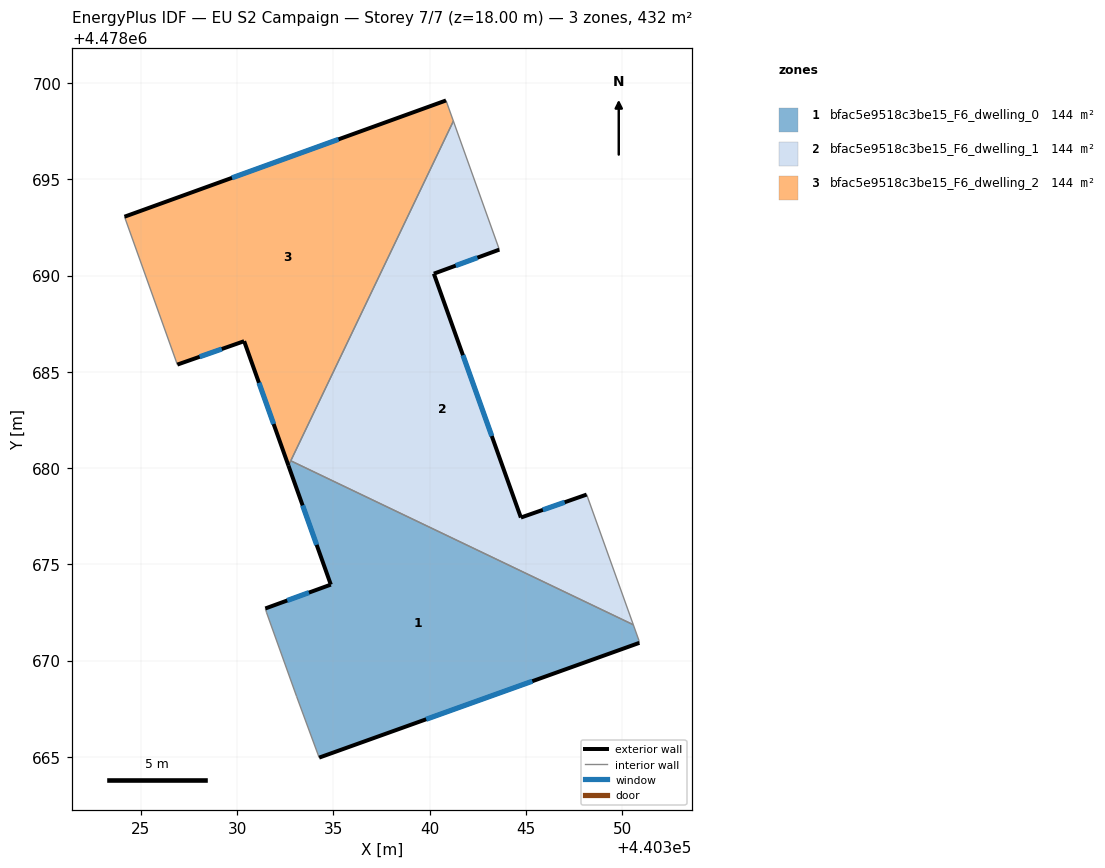
=== STOREY PLAN SPEC (per zone: floor XY polygon, exterior-wall plan segments, windows/doors) ===
zone 1: bfac5e9518c3be15_F6_dwelling_0  (144.1 m²)
  floor: (440350.90, 4478670.92) (440350.88, 4478671.05) (440350.59, 4478671.86) (440332.79, 4478680.38) (440332.67, 4478680.12) (440334.87, 4478673.94) (440331.47, 4478672.70) (440331.54, 4478672.48) (440333.10, 4478668.13) (440334.27, 4478664.96)
  exterior wall: (440350.90, 4478670.92) – (440334.27, 4478664.96)  [17.7 m]
    window: (440345.34, 4478668.92) – (440339.83, 4478666.95)  [5.8 m²]
  exterior wall: (440331.47, 4478672.70) – (440334.87, 4478673.94)  [3.6 m]
    window: (440332.61, 4478673.12) – (440333.74, 4478673.53)  [1.2 m²]
  exterior wall: (440334.87, 4478673.94) – (440332.67, 4478680.12)  [6.6 m]
    window: (440334.14, 4478676.01) – (440333.41, 4478678.06)  [2.2 m²]
  interior walls: 7
zone 2: bfac5e9518c3be15_F6_dwelling_1  (144.1 m²)
  floor: (440350.59, 4478671.86) (440348.16, 4478678.62) (440344.75, 4478677.43) (440340.22, 4478690.09) (440343.63, 4478691.34) (440341.24, 4478698.02) (440332.79, 4478680.38)
  exterior wall: (440344.75, 4478677.43) – (440348.16, 4478678.62)  [3.6 m]
    window: (440345.89, 4478677.83) – (440347.02, 4478678.22)  [1.2 m²]
  exterior wall: (440343.63, 4478691.34) – (440340.22, 4478690.09)  [3.6 m]
    window: (440342.49, 4478690.93) – (440341.36, 4478690.51)  [1.2 m²]
  exterior wall: (440340.22, 4478690.09) – (440344.75, 4478677.43)  [13.5 m]
    window: (440341.74, 4478685.86) – (440343.23, 4478681.66)  [4.4 m²]
  interior walls: 4
zone 3: bfac5e9518c3be15_F6_dwelling_2  (144.1 m²)
  floor: (440332.67, 4478680.12) (440341.24, 4478698.02) (440340.86, 4478699.09) (440324.16, 4478693.05) (440326.90, 4478685.37) (440330.37, 4478686.59)
  exterior wall: (440330.37, 4478686.59) – (440326.90, 4478685.37)  [3.7 m]
    window: (440329.21, 4478686.18) – (440328.06, 4478685.78)  [1.2 m²]
  exterior wall: (440324.16, 4478693.05) – (440340.86, 4478699.09)  [17.8 m]
    window: (440329.74, 4478695.07) – (440335.27, 4478697.07)  [5.9 m²]
  exterior wall: (440332.67, 4478680.12) – (440330.37, 4478686.59)  [6.9 m]
    window: (440331.90, 4478682.28) – (440331.14, 4478684.43)  [2.3 m²]
  interior walls: 4

=== DERIVED (storey summary) ===
Building: EU S2 Campaign
Storey: 7 of 7  (floor level z = 18.00 m)
Storey gross floor area: 432.2 m²
Zones on this storey: 3
  - bfac5e9518c3be15_F6_dwelling_0: floor 144.1 m²; exterior wall 27.9 m (83.6 m²); 3 window(s) 9.2 m²; WWR 11.0%
  - bfac5e9518c3be15_F6_dwelling_1: floor 144.1 m²; exterior wall 20.7 m (62.1 m²); 3 window(s) 6.8 m²; WWR 11.0%
  - bfac5e9518c3be15_F6_dwelling_2: floor 144.1 m²; exterior wall 28.3 m (84.9 m²); 3 window(s) 9.3 m²; WWR 11.0%
Zone adjacency (shared interzone walls):
  - bfac5e9518c3be15_F6_dwelling_0 ↔ bfac5e9518c3be15_F6_dwelling_1
  - bfac5e9518c3be15_F6_dwelling_0 ↔ bfac5e9518c3be15_F6_dwelling_2
  - bfac5e9518c3be15_F6_dwelling_1 ↔ bfac5e9518c3be15_F6_dwelling_2